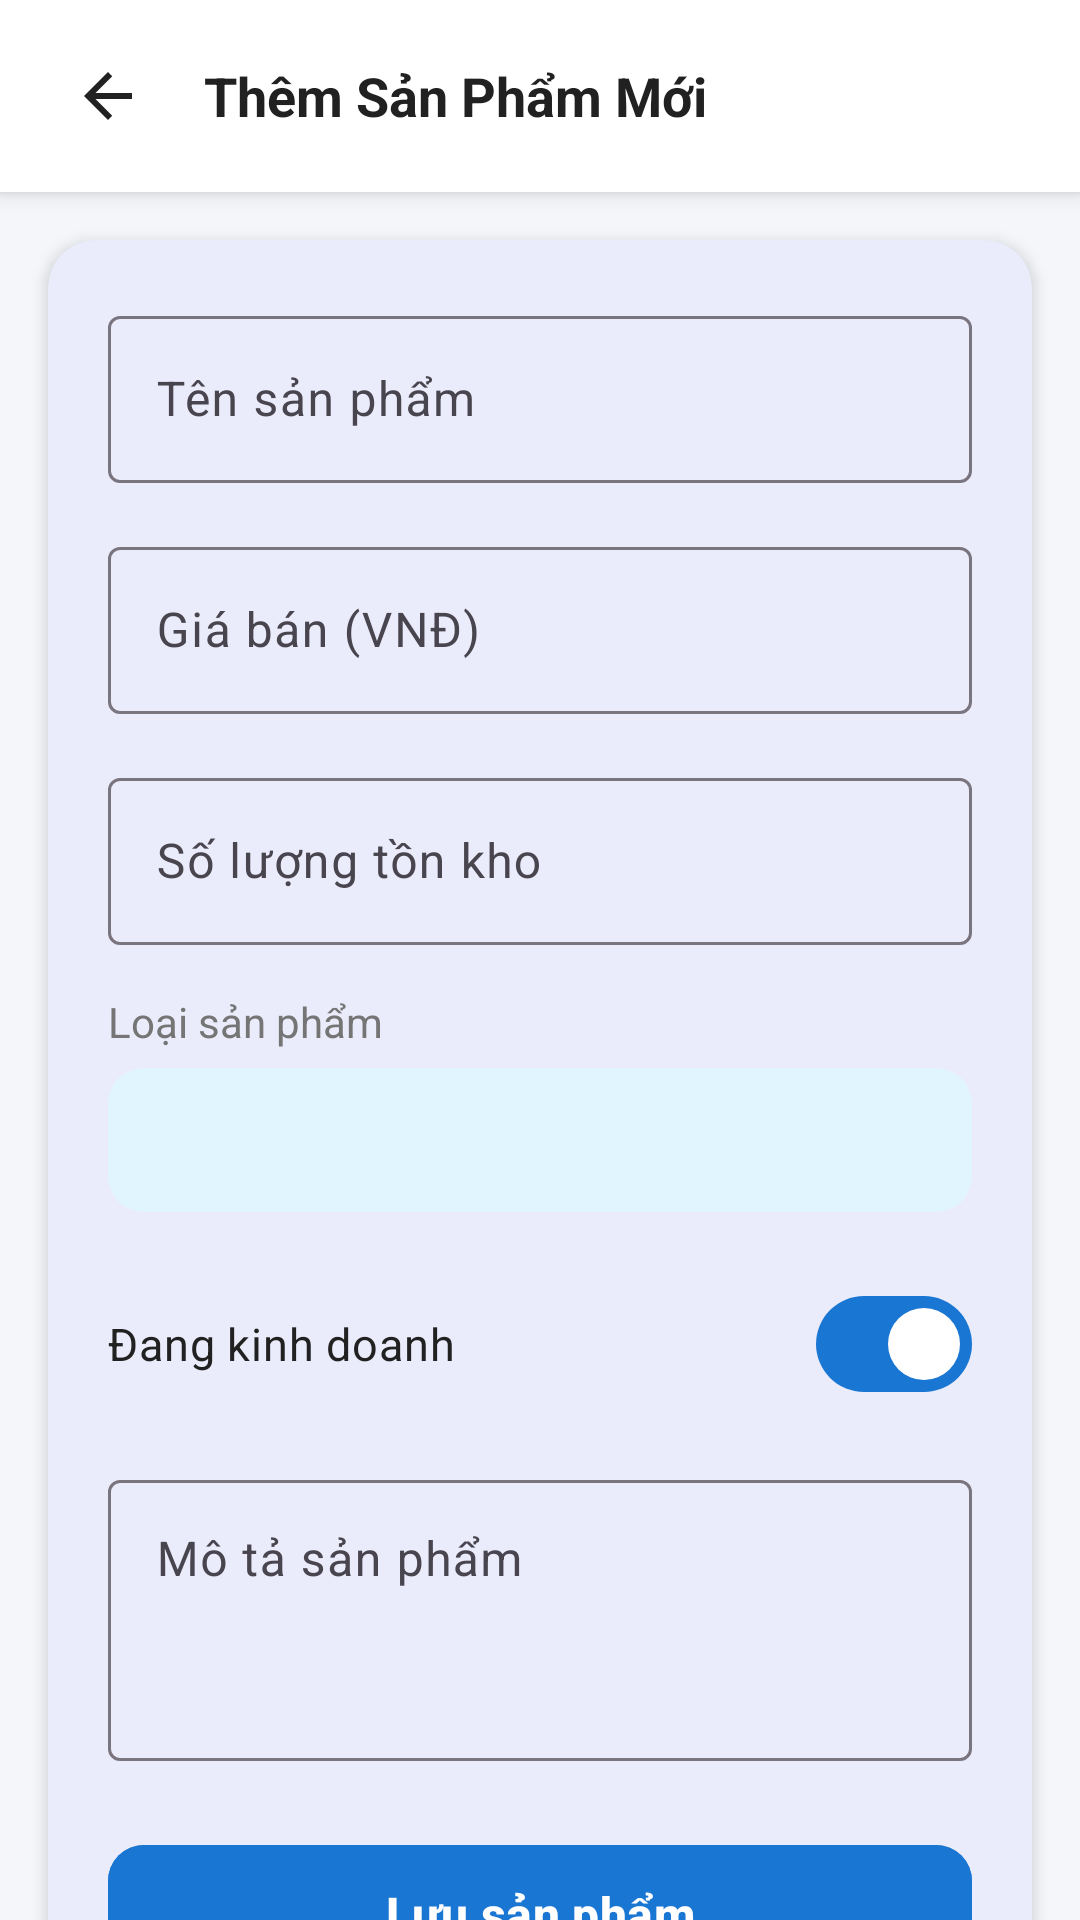

The Android layout XML behind this screen, and the referenced resources:
<!-- AndroidManifest.xml: application theme Theme.QuanLyKhoHang -->
<!-- res/layout/activity_add_product.xml -->
<?xml version="1.0" encoding="utf-8"?>
<LinearLayout xmlns:android="http://schemas.android.com/apk/res/android"
    xmlns:app="http://schemas.android.com/apk/res-auto"
    xmlns:tools="http://schemas.android.com/tools"
    android:id="@+id/main"
    android:layout_width="match_parent"
    android:layout_height="match_parent"
    android:background="@color/window_background"
    android:orientation="vertical"
    tools:context=".AddProductActivity">

    
    <LinearLayout
        android:layout_width="match_parent"
        android:layout_height="wrap_content"
        android:background="@color/white"
        android:elevation="4dp"
        android:gravity="center_vertical"
        android:orientation="horizontal"
        android:paddingHorizontal="16dp"
        android:paddingVertical="12dp">

        <ImageButton
            android:id="@+id/btnBack"
            android:layout_width="40dp"
            android:layout_height="40dp"
            android:background="?attr/selectableItemBackgroundBorderless"
            android:contentDescription="@string/btn_back"
            android:src="@drawable/ic_arrow_back" />

        <TextView
            android:layout_width="wrap_content"
            android:layout_height="wrap_content"
            android:layout_marginStart="12dp"
            android:text="@string/add_product_title"
            android:textColor="@color/text_primary"
            android:textSize="18sp"
            android:textStyle="bold" />
    </LinearLayout>

    <androidx.core.widget.NestedScrollView
        android:layout_width="match_parent"
        android:layout_height="match_parent"
        android:fillViewport="true">

        <com.google.android.material.card.MaterialCardView
            android:layout_width="match_parent"
            android:layout_height="wrap_content"
            android:layout_margin="16dp"
            app:cardCornerRadius="16dp"
            app:cardElevation="3dp"
            app:strokeWidth="0dp">

            <LinearLayout
                android:layout_width="match_parent"
                android:layout_height="wrap_content"
                android:orientation="vertical"
                android:padding="20dp">

                
                <com.google.android.material.textfield.TextInputLayout
                    android:id="@+id/tilName"
                    style="@style/Widget.Material3.TextInputLayout.OutlinedBox"
                    android:layout_width="match_parent"
                    android:layout_height="wrap_content"
                    android:hint="@string/product_name">

                    <com.google.android.material.textfield.TextInputEditText
                        android:id="@+id/etName"
                        android:layout_width="match_parent"
                        android:layout_height="wrap_content"
                        android:inputType="textCapWords"
                        android:maxLines="1" />
                </com.google.android.material.textfield.TextInputLayout>

                
                <com.google.android.material.textfield.TextInputLayout
                    android:id="@+id/tilPrice"
                    style="@style/Widget.Material3.TextInputLayout.OutlinedBox"
                    android:layout_width="match_parent"
                    android:layout_height="wrap_content"
                    android:layout_marginTop="16dp"
                    android:hint="@string/price">

                    <com.google.android.material.textfield.TextInputEditText
                        android:id="@+id/etPrice"
                        android:layout_width="match_parent"
                        android:layout_height="wrap_content"
                        android:inputType="number"
                        android:maxLines="1" />
                </com.google.android.material.textfield.TextInputLayout>

                
                <com.google.android.material.textfield.TextInputLayout
                    android:id="@+id/tilQuantity"
                    style="@style/Widget.Material3.TextInputLayout.OutlinedBox"
                    android:layout_width="match_parent"
                    android:layout_height="wrap_content"
                    android:layout_marginTop="16dp"
                    android:hint="@string/quantity">

                    <com.google.android.material.textfield.TextInputEditText
                        android:id="@+id/etQuantity"
                        android:layout_width="match_parent"
                        android:layout_height="wrap_content"
                        android:inputType="number"
                        android:maxLines="1" />
                </com.google.android.material.textfield.TextInputLayout>

                
                <TextView
                    android:layout_width="wrap_content"
                    android:layout_height="wrap_content"
                    android:layout_marginTop="16dp"
                    android:text="@string/category"
                    android:textColor="@color/text_secondary"
                    android:textSize="14sp" />

                <Spinner
                    android:id="@+id/spCategory"
                    android:layout_width="match_parent"
                    android:layout_height="48dp"
                    android:layout_marginTop="6dp"
                    android:background="@drawable/bg_badge_category"
                    android:paddingHorizontal="12dp" />

                
                <com.google.android.material.materialswitch.MaterialSwitch
                    android:id="@+id/switchActive"
                    android:layout_width="match_parent"
                    android:layout_height="wrap_content"
                    android:layout_marginTop="20dp"
                    android:checked="true"
                    android:text="@string/status_active"
                    android:textColor="@color/text_primary"
                    android:textSize="15sp" />

                
                <com.google.android.material.textfield.TextInputLayout
                    android:id="@+id/tilDescription"
                    style="@style/Widget.Material3.TextInputLayout.OutlinedBox"
                    android:layout_width="match_parent"
                    android:layout_height="wrap_content"
                    android:layout_marginTop="16dp"
                    android:hint="@string/description">

                    <com.google.android.material.textfield.TextInputEditText
                        android:id="@+id/etDescription"
                        android:layout_width="match_parent"
                        android:layout_height="wrap_content"
                        android:gravity="top"
                        android:inputType="textMultiLine"
                        android:minLines="3" />
                </com.google.android.material.textfield.TextInputLayout>

                
                <com.google.android.material.button.MaterialButton
                    android:id="@+id/btnSave"
                    android:layout_width="match_parent"
                    android:layout_height="54dp"
                    android:layout_marginTop="24dp"
                    android:backgroundTint="@color/primary"
                    android:text="@string/btn_save"
                    android:textSize="16sp"
                    android:textStyle="bold"
                    app:cornerRadius="12dp" />

            </LinearLayout>
        </com.google.android.material.card.MaterialCardView>
    </androidx.core.widget.NestedScrollView>

</LinearLayout>
<!-- resources referenced by this layout -->
<resources>
  <color name="primary">#1976D2</color>
  <color name="text_primary">#212121</color>
  <color name="text_secondary">#757575</color>
  <color name="white">#FFFFFF</color>
  <color name="window_background">#F4F6F9</color>
  <!-- drawable bg_badge_category (drawable) -->
  <?xml version="1.0" encoding="utf-8"?>
  <shape xmlns:android="http://schemas.android.com/apk/res/android"
      android:shape="rectangle">
      <solid android:color="@color/category_bg" />
      <corners android:radius="12dp" />
      <padding android:left="8dp" android:top="4dp" android:right="8dp" android:bottom="4dp" />
  </shape>
  <!-- drawable ic_arrow_back (drawable) -->
  <vector xmlns:android="http://schemas.android.com/apk/res/android"
      android:width="24dp"
      android:height="24dp"
      android:viewportWidth="24"
      android:viewportHeight="24">
    <path
        android:fillColor="#FF212121"
        android:pathData="M20,11H7.83l5.59,-5.59L12,4l-8,8 8,8 1.41,-1.41L7.83,13H20v-2z"/>
  </vector>
  <string name="add_product_title">Thêm Sản Phẩm Mới</string>
  <string name="btn_back">Quay lại</string>
  <string name="btn_save">Lưu sản phẩm</string>
  <string name="category">Loại sản phẩm</string>
  <string name="description">Mô tả sản phẩm</string>
  <string name="price">Giá bán (VNĐ)</string>
  <string name="product_name">Tên sản phẩm</string>
  <string name="quantity">Số lượng tồn kho</string>
  <string name="status_active">Đang kinh doanh</string>
  <style name="Theme.QuanLyKhoHang" parent="Base.Theme.QuanLyKhoHang" />
  <color name="category_bg">#E1F5FE</color>
  <style name="Base.Theme.QuanLyKhoHang" parent="Theme.Material3.Light.NoActionBar">
          
          <item name="colorPrimary">@color/primary</item>
          <item name="colorPrimaryVariant">@color/primary_dark</item>
          <item name="colorOnPrimary">@color/white</item>
  
          
          <item name="android:windowBackground">@color/window_background</item>
          <item name="android:statusBarColor">@color/primary</item>
          <item name="android:navigationBarColor">@color/window_background</item>
          <item name="android:windowLightNavigationBar" tools:targetApi="o_mr1">true</item>
      </style>
  <color name="primary_dark">#0D47A1</color>
</resources>
